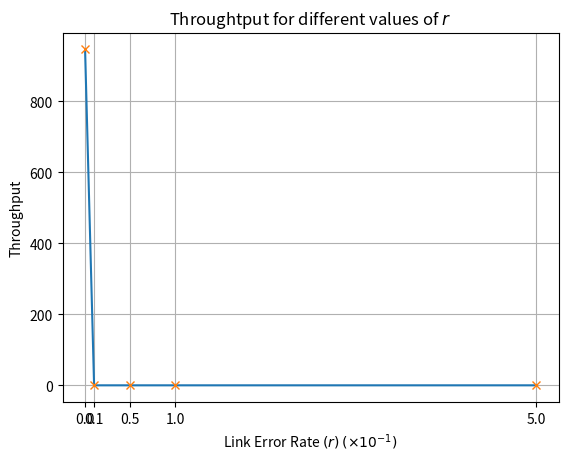

Python code for this plot:
import matplotlib.pyplot as plt
import numpy as np

y_axis = np.array([946.08, 0 , 0 ,0, 0])
x_axis = np.array([0,0.1,0.5,1,5])

plt.figure()
plt.plot(x_axis,y_axis,x_axis,y_axis,'x')
plt.xticks([0,0.1,0.5,1,5])
plt.xlabel(r'Link Error Rate $(r)$ $(\times 10^{-1})$')
plt.ylabel(r'Throughput')
plt.title(r'Throughtput for different values of $r$')
plt.grid()
plt.show()